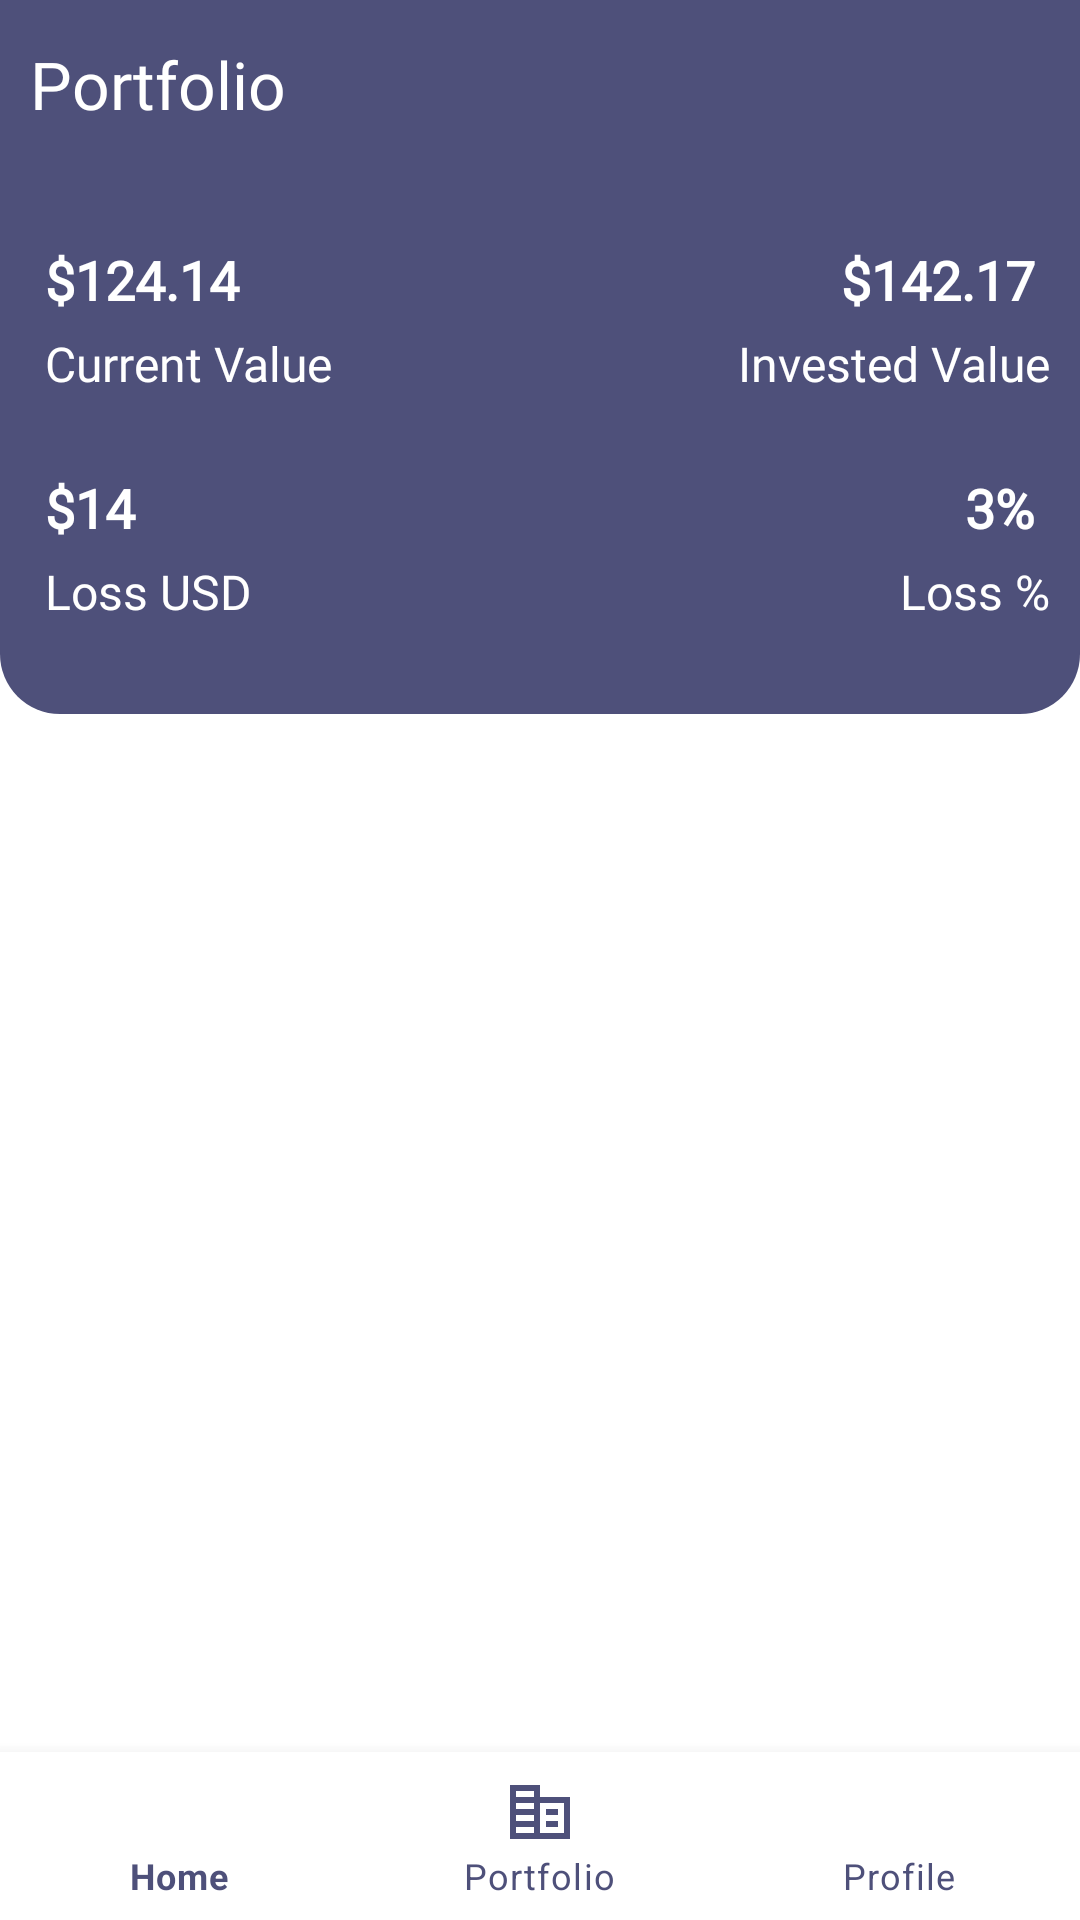

Produce the Android XML layout that renders to this screen, including the resource entries it uses.
<!-- AndroidManifest.xml: application theme Theme.GLJhanwarInvestments -->
<!-- res/layout/activity_portfolio.xml -->
<?xml version="1.0" encoding="utf-8"?>
<FrameLayout xmlns:android="http://schemas.android.com/apk/res/android"
    xmlns:app="http://schemas.android.com/apk/res-auto"
    xmlns:tools="http://schemas.android.com/tools"
    android:layout_width="match_parent"
    android:layout_height="match_parent"
    tools:context=".dashboardPages.PortfolioActivity">

    <androidx.appcompat.widget.LinearLayoutCompat
        android:layout_width="match_parent"
        android:layout_height="?attr/actionBarSize"
        android:background="@color/dark_blue_color">

        <TextView
            android:layout_width="wrap_content"
            android:layout_height="wrap_content"
            android:layout_gravity="center"
            android:layout_marginStart="10dp"
            android:fontFamily="@font/ubuntu_medium"
            android:text="Portfolio"
            android:textColor="@color/white"
            android:textSize="22sp" />

    </androidx.appcompat.widget.LinearLayoutCompat>

    <LinearLayout
        android:layout_width="match_parent"
        android:layout_height="match_parent"
        android:layout_marginTop="?attr/actionBarSize"
        android:layout_marginBottom="?attr/actionBarSize">


        <ScrollView
            android:layout_width="match_parent"
            android:layout_height="wrap_content">

            <LinearLayout
                android:layout_width="match_parent"
                android:layout_height="match_parent"
                android:orientation="vertical">

                <LinearLayout
                    android:layout_width="match_parent"
                    android:layout_height="wrap_content"
                    android:background="@drawable/custum_potfolio_value_bg"
                    android:orientation="vertical"
                    android:paddingTop="10dp"
                    android:paddingBottom="20sp">

                    <LinearLayout
                        android:layout_width="match_parent"
                        android:layout_height="wrap_content"
                        android:layout_margin="10dp"
                        android:orientation="horizontal"
                        android:weightSum="2">


                        <LinearLayout
                            android:layout_width="0dp"
                            android:layout_height="wrap_content"
                            android:layout_weight="1"
                            android:orientation="vertical">

                            <TextView
                                android:layout_width="match_parent"
                                android:layout_height="wrap_content"
                                android:fontFamily="@font/ubuntu_medium"
                                android:padding="5dp"
                                android:text="$124.14"
                                android:textColor="@color/white"
                                android:textSize="18sp"
                                android:textStyle="bold" />

                            <TextView
                                android:id="@+id/tv_igtBalance"
                                android:layout_width="wrap_content"
                                android:layout_height="wrap_content"
                                android:layout_marginStart="5dp"
                                android:fontFamily="@font/ubuntu_medium"
                                android:text="Current Value"
                                android:textColor="@color/white"
                                android:textSize="16sp" />
                        </LinearLayout>


                        <LinearLayout
                            android:layout_width="0dp"
                            android:layout_height="wrap_content"
                            android:layout_marginStart="10dp"
                            android:layout_weight="1"
                            android:gravity="end"
                            android:orientation="vertical">

                            <TextView
                                android:layout_width="wrap_content"
                                android:layout_height="wrap_content"
                                android:layout_marginTop="5dp"
                                android:layout_marginEnd="5dp"
                                android:layout_marginBottom="5dp"
                                android:fontFamily="@font/ubuntu_medium"
                                android:text="$142.17"
                                android:textColor="@color/white"
                                android:textSize="18sp"
                                android:textStyle="bold" />

                            <TextView
                                android:layout_width="wrap_content"
                                android:layout_height="wrap_content"
                                android:layout_marginStart="5dp"
                                android:fontFamily="@font/ubuntu_medium"
                                android:text="Invested Value"
                                android:textColor="@color/white"
                                android:textSize="16sp" />
                        </LinearLayout>


                    </LinearLayout>

                    <LinearLayout
                        android:layout_width="match_parent"
                        android:layout_height="wrap_content"
                        android:layout_margin="10dp"
                        android:orientation="horizontal"
                        android:weightSum="2">


                        <LinearLayout
                            android:layout_width="0dp"
                            android:layout_height="wrap_content"
                            android:layout_weight="1"
                            android:orientation="vertical">

                            <TextView
                                android:layout_width="match_parent"
                                android:layout_height="wrap_content"
                                android:fontFamily="@font/ubuntu_medium"
                                android:padding="5dp"
                                android:text="$14"
                                android:textColor="@color/white"
                                android:textSize="18sp"
                                android:textStyle="bold" />

                            <TextView
                                android:layout_width="wrap_content"
                                android:layout_height="wrap_content"
                                android:layout_marginStart="5dp"
                                android:fontFamily="@font/ubuntu_medium"
                                android:text="Loss USD"
                                android:textColor="@color/white"
                                android:textSize="16sp" />
                        </LinearLayout>


                        <LinearLayout
                            android:layout_width="0dp"
                            android:layout_height="wrap_content"
                            android:layout_marginStart="10dp"
                            android:layout_weight="1"
                            android:gravity="end"
                            android:orientation="vertical">

                            <TextView
                                android:layout_width="wrap_content"
                                android:layout_height="wrap_content"
                                android:layout_marginTop="5dp"
                                android:layout_marginEnd="5dp"
                                android:layout_marginBottom="5dp"
                                android:fontFamily="@font/ubuntu_medium"
                                android:text="3%"
                                android:textColor="@color/white"
                                android:textSize="18sp"
                                android:textStyle="bold" />

                            <TextView
                                android:layout_width="wrap_content"
                                android:layout_height="wrap_content"
                                android:layout_marginStart="5dp"
                                android:fontFamily="@font/ubuntu_medium"
                                android:text="Loss %"
                                android:textColor="@color/white"
                                android:textSize="16sp" />
                        </LinearLayout>


                    </LinearLayout>
                </LinearLayout>

                <androidx.recyclerview.widget.RecyclerView
                    android:id="@+id/rv_assets"
                    android:layout_width="match_parent"
                    android:layout_height="wrap_content"
                    android:layout_marginBottom="10dp" />
            </LinearLayout>

        </ScrollView>

    </LinearLayout>

    <com.google.android.material.bottomnavigation.BottomNavigationView
        android:id="@+id/bottomNavigationView"
        android:layout_width="match_parent"
        android:layout_height="?attr/actionBarSize"
        android:layout_gravity="bottom"
        app:backgroundTint="@color/white"
        app:itemIconTint="@color/dark_blue_color"
        app:itemTextColor="@color/dark_blue_color"
        app:labelVisibilityMode="labeled"
        app:menu="@menu/bottom_nav_items" />

</FrameLayout>
<!-- resources referenced by this layout -->
<resources>
  <color name="dark_blue_color">#4e507a</color>
  <color name="white">#FFFFFFFF</color>
  <!-- drawable custum_potfolio_value_bg (drawable) -->
  <?xml version="1.0" encoding="utf-8"?>
  <shape xmlns:android="http://schemas.android.com/apk/res/android">
      <corners
          android:bottomLeftRadius="20sp"
          android:bottomRightRadius="20sp" />
      <solid android:color="@color/dark_blue_color" />
  
  </shape>
  <style name="Theme.GLJhanwarInvestments" parent="Theme.MaterialComponents.DayNight.DarkActionBar">
          
          <item name="colorPrimary">@color/dark_blue_color</item>
          <item name="colorPrimaryVariant">@color/white</item>
          <item name="colorOnPrimary">@color/white</item>
          
          <item name="colorSecondary">@color/dark_orange_color</item>
          <item name="colorSecondaryVariant">@color/teal_700</item>
          <item name="colorOnSecondary">@color/black</item>
          
          <item name="android:statusBarColor">?attr/colorPrimaryVariant</item>
          
      </style>
  <color name="dark_orange_color">#ec5924</color>
  <color name="teal_700">#FF018786</color>
  <color name="black">#FF000000</color>
</resources>
